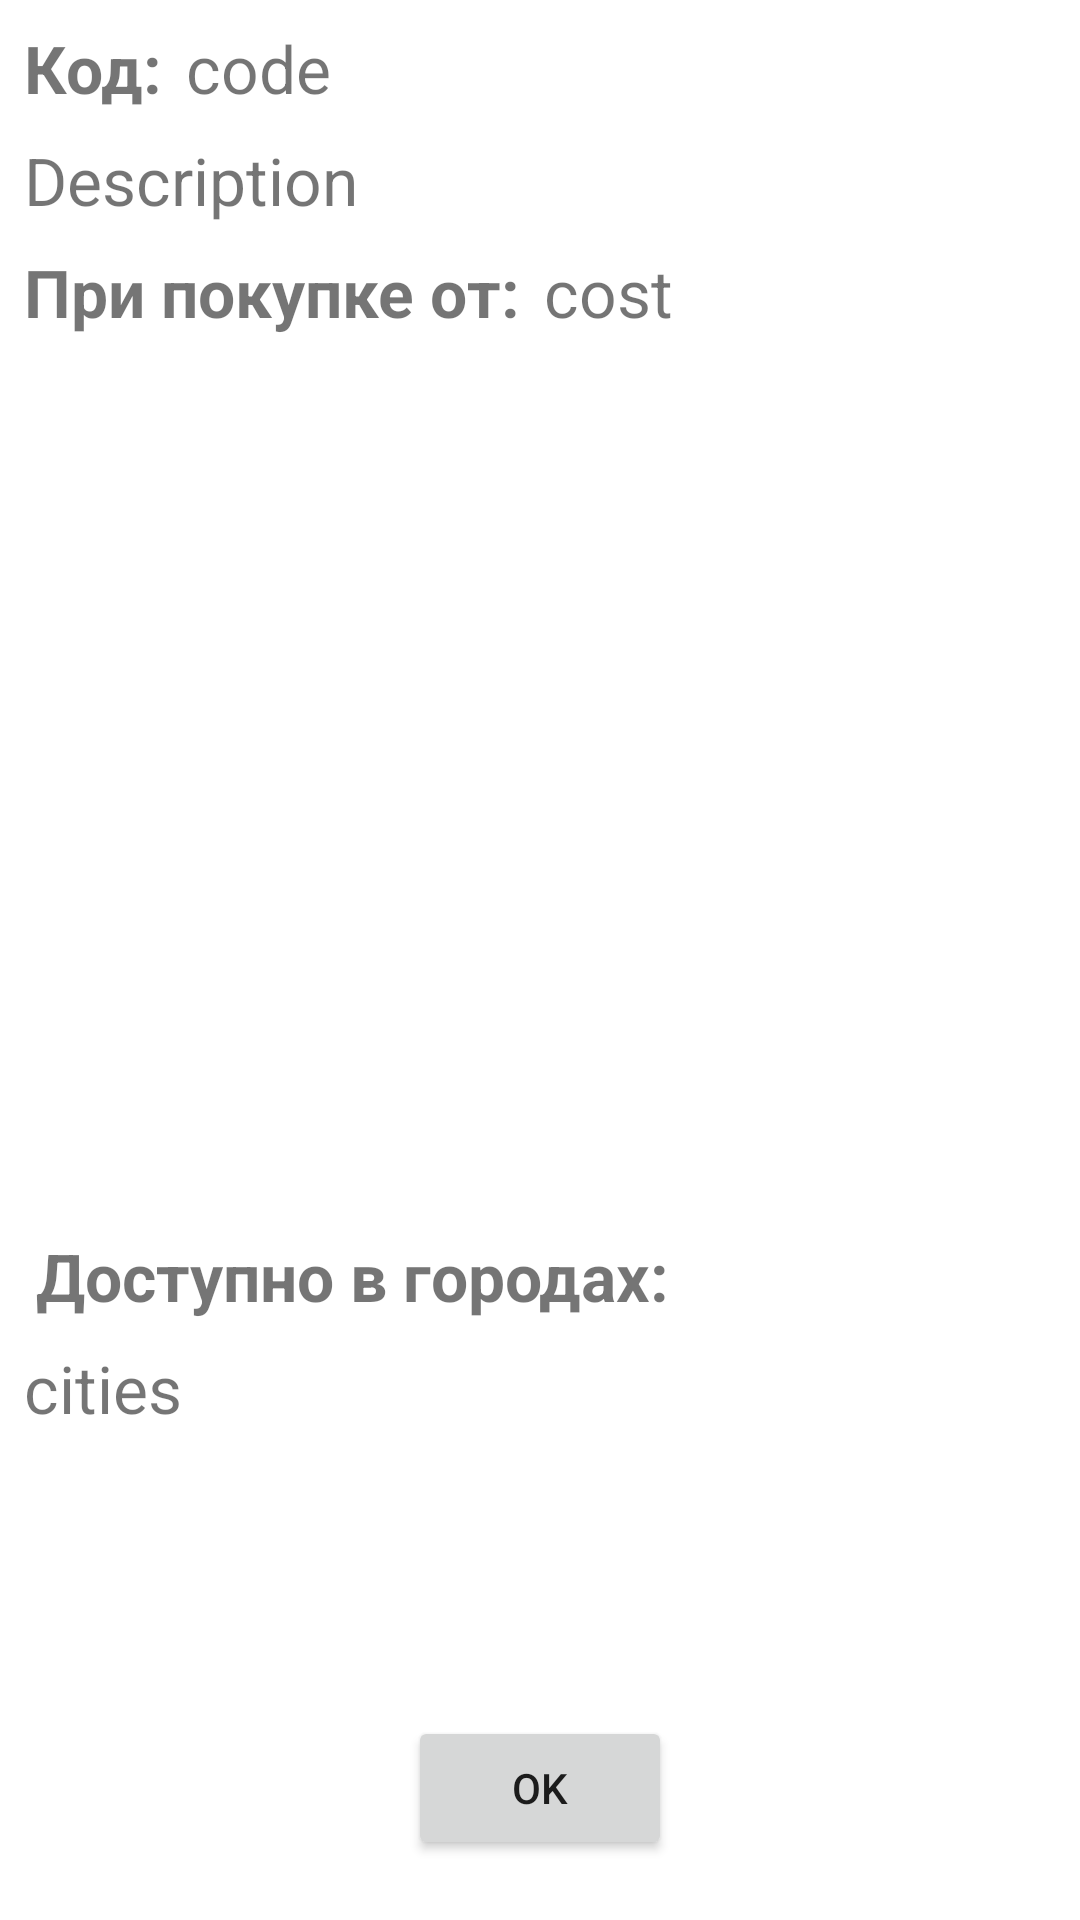

Reconstruct the res/layout file that produces this screen, plus the resources it refers to.
<!-- AndroidManifest.xml: application theme Theme.PizzaCodes -->
<!-- res/layout/activity_detail.xml -->
<?xml version="1.0" encoding="utf-8"?>
<androidx.constraintlayout.widget.ConstraintLayout xmlns:android="http://schemas.android.com/apk/res/android"
    xmlns:app="http://schemas.android.com/apk/res-auto"
    xmlns:tools="http://schemas.android.com/tools"
    android:layout_width="match_parent"
    android:layout_height="match_parent"
    tools:context=".DetailActivity">

    <TextView
        android:id="@+id/textView"
        android:layout_width="wrap_content"
        android:layout_height="wrap_content"
        android:layout_margin="8dp"
        android:text="Код:"
        android:textStyle="bold"
        android:textSize="22sp"
        app:layout_constraintStart_toStartOf="parent"
        app:layout_constraintTop_toTopOf="parent" />

    <TextView
        android:id="@+id/tv_detail_code"
        android:layout_width="wrap_content"
        android:layout_height="wrap_content"
        android:text="code"
        android:layout_margin="8dp"
        android:textSize="22sp"
        app:layout_constraintStart_toEndOf="@+id/textView"
        app:layout_constraintTop_toTopOf="parent" />

    <TextView
        android:id="@+id/tv_detail_description"
        android:layout_width="wrap_content"
        android:layout_height="wrap_content"
        android:layout_margin="8dp"
        android:text="Description"
        android:textSize="22sp"
        app:layout_constraintStart_toStartOf="parent"
        app:layout_constraintTop_toBottomOf="@+id/tv_detail_code" />

    <TextView
        android:id="@+id/tv_detail_cost"
        android:layout_width="wrap_content"
        android:layout_height="wrap_content"
        android:layout_margin="8dp"
        android:textSize="22sp"
        android:text="cost"
        app:layout_constraintStart_toEndOf="@+id/textView2"
        app:layout_constraintTop_toBottomOf="@+id/tv_detail_description" />

    <TextView
        android:id="@+id/tv_cities"
        android:layout_width="wrap_content"
        android:layout_height="wrap_content"
        android:layout_marginLeft="8dp"
        android:layout_marginBottom="200dp"
        android:layout_marginStart="12dp"
        android:text="Доступно в городах:"
        android:textSize="22sp"
        android:textStyle="bold"
        app:layout_constraintBottom_toBottomOf="parent"
        app:layout_constraintStart_toStartOf="parent" />

    <TextView
        android:id="@+id/tv_detail_cities"
        android:layout_width="wrap_content"
        android:layout_height="wrap_content"
        android:layout_margin="8dp"
        android:text="cities"
        android:textSize="22sp"
        app:layout_constraintStart_toStartOf="parent"
        app:layout_constraintTop_toBottomOf="@+id/tv_cities" />

    <Button
        android:id="@+id/button_detail_ok"
        android:layout_width="wrap_content"
        android:layout_height="wrap_content"
        android:text="Ok"
        android:layout_marginBottom="20dp"
        app:layout_constraintBottom_toBottomOf="parent"
        app:layout_constraintEnd_toEndOf="parent"
        app:layout_constraintStart_toStartOf="parent" />

    <TextView
        android:id="@+id/textView2"
        android:layout_width="wrap_content"
        android:layout_height="wrap_content"
        android:text="При покупке от:"
        android:textStyle="bold"
        android:layout_margin="8dp"
        android:textSize="22sp"
        app:layout_constraintStart_toStartOf="parent"
        app:layout_constraintTop_toBottomOf="@+id/tv_detail_description" />

</androidx.constraintlayout.widget.ConstraintLayout>
<!-- resources referenced by this layout -->
<resources>
  <style name="Theme.PizzaCodes" parent="Theme.MaterialComponents.DayNight.DarkActionBar">
          
          <item name="colorPrimary">@color/purple_500</item>
          
          <item name="colorPrimaryVariant">@color/my_black</item>
          <item name="colorOnPrimary">@color/white</item>
          
          <item name="colorSecondary">@color/teal_200</item>
          <item name="colorSecondaryVariant">@color/teal_700</item>
          <item name="colorOnSecondary">@color/black</item>
          
          <item name="android:statusBarColor" tools:targetApi="l">?attr/colorPrimaryVariant</item>
          <item name="android:navigationBarColor">@color/my_black</item>
          
      </style>
  <color name="purple_500">#FF6200EE</color>
  <color name="my_black">#FF111100</color>
  <color name="white">#FFFFFFFF</color>
  <color name="teal_200">#FF03DAC5</color>
  <color name="teal_700">#FF018786</color>
  <color name="black">#FF000000</color>
</resources>
